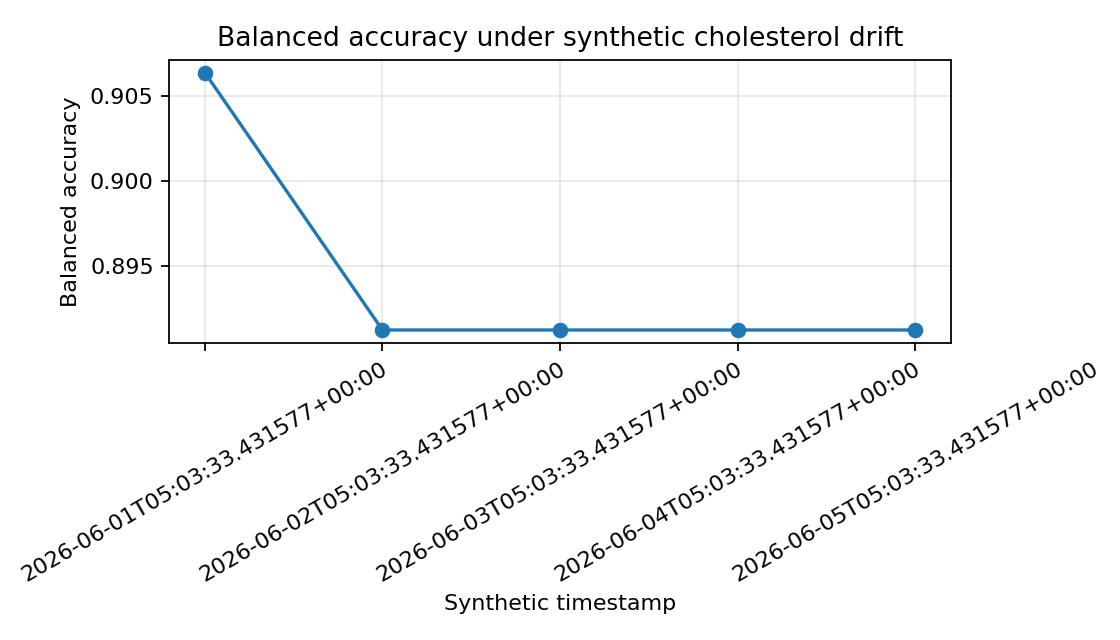

Source data for this figure (header and first rows):
timestamp, chol_shift, balanced_accuracy
2026-06-01T05:03:33.431577+00:00, 0, 0.9064
2026-06-02T05:03:33.431577+00:00, 10, 0.8912
2026-06-03T05:03:33.431577+00:00, 20, 0.8912
2026-06-04T05:03:33.431577+00:00, 30, 0.8912
2026-06-05T05:03:33.431577+00:00, 40, 0.8912
